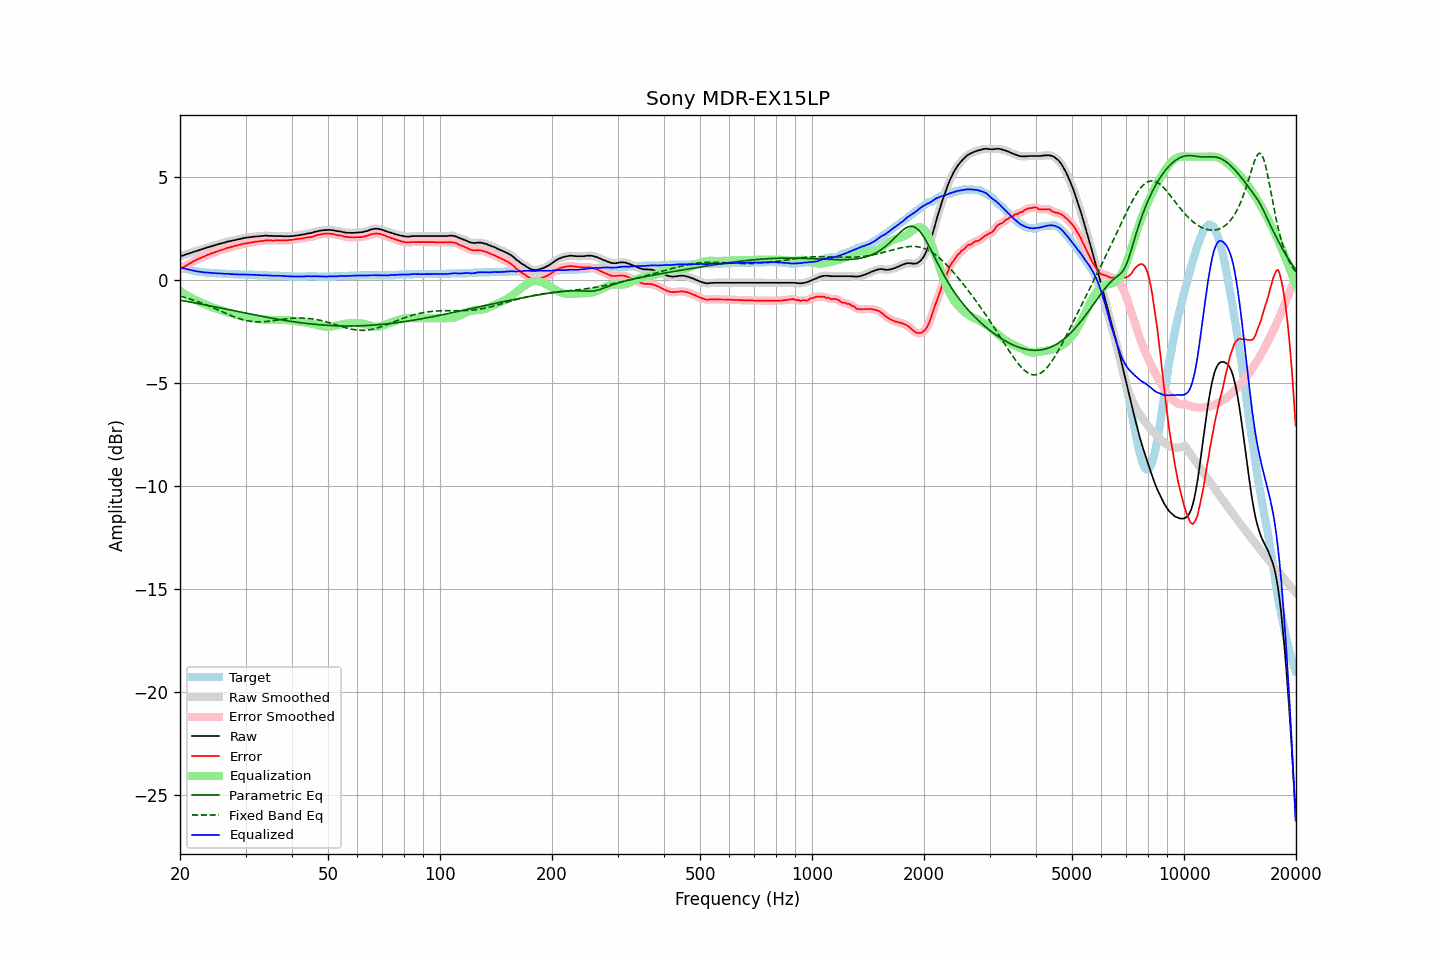

Source data for this figure (header and first rows):
frequency, raw, error, smoothed, error_smoothed, equalization, parametric_eq, fixed_band_eq, equalized_raw, equalized_smoothed, target
20.00, 1.15, 0.52, 1.15, 0.52, -0.52, -0.97, -0.77, 0.63, 0.63, 0.63
20.20, 1.18, 0.58, 1.18, 0.57, -0.57, -0.98, -0.79, 0.61, 0.61, 0.60
20.40, 1.20, 0.62, 1.21, 0.62, -0.62, -1.00, -0.81, 0.58, 0.58, 0.58
20.61, 1.23, 0.67, 1.23, 0.67, -0.67, -1.01, -0.84, 0.56, 0.56, 0.56
20.81, 1.26, 0.72, 1.26, 0.72, -0.72, -1.03, -0.86, 0.54, 0.54, 0.54
21.02, 1.28, 0.76, 1.29, 0.76, -0.77, -1.04, -0.88, 0.52, 0.52, 0.52
21.23, 1.31, 0.81, 1.31, 0.81, -0.81, -1.06, -0.91, 0.50, 0.50, 0.50
21.44, 1.33, 0.85, 1.34, 0.85, -0.85, -1.07, -0.93, 0.48, 0.48, 0.48
21.66, 1.36, 0.90, 1.36, 0.90, -0.90, -1.09, -0.96, 0.47, 0.47, 0.46
21.87, 1.39, 0.94, 1.39, 0.94, -0.94, -1.10, -0.99, 0.46, 0.45, 0.45
22.09, 1.41, 0.98, 1.41, 0.98, -0.98, -1.12, -1.01, 0.44, 0.44, 0.43
22.31, 1.43, 1.01, 1.44, 1.01, -1.01, -1.13, -1.04, 0.42, 0.42, 0.42
22.54, 1.46, 1.05, 1.46, 1.05, -1.05, -1.15, -1.07, 0.41, 0.41, 0.41
22.76, 1.48, 1.08, 1.49, 1.08, -1.09, -1.16, -1.10, 0.40, 0.40, 0.40
22.99, 1.51, 1.12, 1.51, 1.12, -1.12, -1.18, -1.13, 0.39, 0.39, 0.39
23.22, 1.53, 1.15, 1.54, 1.15, -1.16, -1.19, -1.16, 0.38, 0.38, 0.38
23.45, 1.56, 1.19, 1.56, 1.19, -1.19, -1.21, -1.19, 0.38, 0.38, 0.37
23.69, 1.59, 1.23, 1.59, 1.22, -1.22, -1.22, -1.22, 0.37, 0.37, 0.36
23.92, 1.61, 1.25, 1.61, 1.25, -1.25, -1.24, -1.26, 0.36, 0.36, 0.36
24.16, 1.63, 1.28, 1.64, 1.28, -1.28, -1.25, -1.29, 0.35, 0.36, 0.35
24.40, 1.66, 1.31, 1.66, 1.31, -1.31, -1.27, -1.32, 0.35, 0.35, 0.35
24.65, 1.68, 1.34, 1.68, 1.34, -1.34, -1.29, -1.36, 0.34, 0.34, 0.34
24.89, 1.70, 1.36, 1.71, 1.36, -1.37, -1.30, -1.39, 0.34, 0.34, 0.34
25.14, 1.72, 1.39, 1.73, 1.39, -1.39, -1.32, -1.42, 0.33, 0.33, 0.33
25.39, 1.75, 1.42, 1.75, 1.42, -1.42, -1.33, -1.46, 0.33, 0.33, 0.33
25.65, 1.77, 1.45, 1.77, 1.45, -1.45, -1.35, -1.49, 0.33, 0.33, 0.32
25.91, 1.79, 1.47, 1.79, 1.47, -1.47, -1.36, -1.53, 0.32, 0.32, 0.32
26.16, 1.81, 1.50, 1.81, 1.50, -1.50, -1.38, -1.56, 0.31, 0.31, 0.31
26.43, 1.83, 1.52, 1.84, 1.53, -1.53, -1.40, -1.60, 0.31, 0.31, 0.31
26.69, 1.86, 1.56, 1.86, 1.55, -1.55, -1.41, -1.63, 0.31, 0.31, 0.30
26.96, 1.88, 1.58, 1.88, 1.58, -1.57, -1.43, -1.66, 0.31, 0.31, 0.30
27.23, 1.89, 1.59, 1.90, 1.60, -1.60, -1.44, -1.70, 0.30, 0.30, 0.30
27.50, 1.91, 1.62, 1.91, 1.62, -1.62, -1.46, -1.73, 0.29, 0.29, 0.29
27.77, 1.93, 1.64, 1.93, 1.64, -1.64, -1.48, -1.76, 0.29, 0.29, 0.29
28.05, 1.94, 1.66, 1.95, 1.66, -1.66, -1.49, -1.79, 0.28, 0.29, 0.28
28.33, 1.96, 1.68, 1.96, 1.68, -1.68, -1.51, -1.82, 0.28, 0.28, 0.28
28.62, 1.98, 1.70, 1.98, 1.70, -1.70, -1.53, -1.85, 0.28, 0.28, 0.28
28.90, 1.99, 1.72, 2.00, 1.72, -1.72, -1.54, -1.87, 0.27, 0.28, 0.27
29.19, 2.01, 1.74, 2.02, 1.74, -1.74, -1.56, -1.90, 0.27, 0.28, 0.27
29.48, 2.03, 1.76, 2.03, 1.76, -1.76, -1.57, -1.92, 0.28, 0.28, 0.27
29.78, 2.05, 1.78, 2.05, 1.78, -1.77, -1.59, -1.94, 0.28, 0.28, 0.27
30.08, 2.06, 1.79, 2.06, 1.79, -1.79, -1.60, -1.96, 0.27, 0.27, 0.27
30.38, 2.07, 1.80, 2.07, 1.80, -1.80, -1.62, -1.97, 0.27, 0.27, 0.27
30.68, 2.08, 1.82, 2.08, 1.82, -1.82, -1.64, -1.99, 0.27, 0.27, 0.26
30.99, 2.09, 1.83, 2.09, 1.83, -1.83, -1.65, -2.00, 0.26, 0.26, 0.26
31.30, 2.10, 1.84, 2.10, 1.84, -1.84, -1.67, -2.01, 0.26, 0.26, 0.26
31.61, 2.11, 1.85, 2.11, 1.85, -1.85, -1.68, -2.02, 0.26, 0.26, 0.26
31.93, 2.12, 1.87, 2.12, 1.86, -1.87, -1.70, -2.02, 0.26, 0.26, 0.25
32.24, 2.12, 1.87, 2.13, 1.88, -1.88, -1.71, -2.02, 0.25, 0.25, 0.25
32.57, 2.13, 1.89, 2.13, 1.89, -1.89, -1.73, -2.02, 0.25, 0.25, 0.24
32.89, 2.14, 1.90, 2.14, 1.89, -1.90, -1.74, -2.02, 0.25, 0.24, 0.24
33.22, 2.14, 1.90, 2.15, 1.91, -1.91, -1.76, -2.02, 0.24, 0.24, 0.24
33.55, 2.15, 1.91, 2.16, 1.91, -1.91, -1.77, -2.02, 0.24, 0.24, 0.24
33.89, 2.16, 1.93, 2.16, 1.92, -1.92, -1.79, -2.01, 0.24, 0.24, 0.23
34.23, 2.16, 1.93, 2.16, 1.93, -1.92, -1.80, -2.01, 0.24, 0.24, 0.23
34.57, 2.15, 1.93, 2.16, 1.93, -1.93, -1.82, -2.00, 0.23, 0.23, 0.22
34.92, 2.15, 1.93, 2.15, 1.93, -1.93, -1.83, -1.99, 0.22, 0.22, 0.22
35.27, 2.15, 1.93, 2.15, 1.93, -1.93, -1.85, -1.98, 0.22, 0.22, 0.22
35.62, 2.14, 1.92, 2.15, 1.93, -1.93, -1.86, -1.97, 0.21, 0.22, 0.22
35.97, 2.14, 1.93, 2.14, 1.93, -1.93, -1.87, -1.96, 0.21, 0.21, 0.21
... 635 more rows
